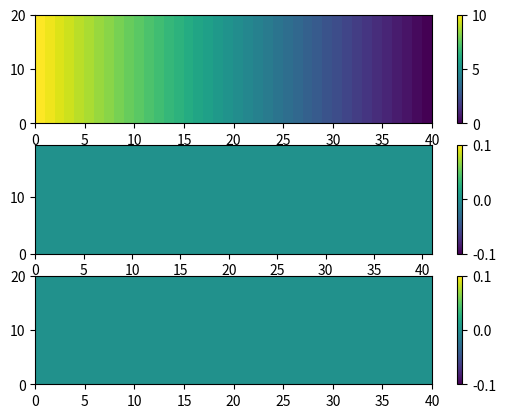

Reproduce this figure in Python. (Note: this script raises an exception after producing the figure.)
#!/usr/bin/env python3.3

import numpy as np
import scipy.sparse as sps

from scipy import linalg
from scipy.sparse import linalg as spslinalg
import matplotlib.pyplot as plt


# np.set_printoptions(linewidth=np.nan)

def SetGridPoints(options):
    if options == 0:
        return 3, 5
        # return 3, 3
    if options == 1:
        return 10, 15
    if options == 2:
        return 40, 20
    if options == 3:
        return 200, 60
    if options == 4:
        return 300, 151
    if options == 5:
        return 1000, 600

def SetRelaxation(options):
    if options == 0:
        return 1.0, 1.0
    if options == 1:
        return 0.8, 0.9
    if options == 2:
        return 0.5, 0.5
    if options == 3:
        return 0.3, 0.3

def CreateFields(n, Nx, Ny):
    tmp = []
    for item in range(0, n):
        tmp.append(np.zeros([Nx,Ny]))
    return tmp

def CreateMatrix(Ny, Nx):
    num = 5*Nx*Ny-2*Ny-2*Nx
    M = sps.coo_matrix((Ny*Nx, Ny*Nx), dtype=np.float64)

    M.row = np.array(np.zeros(num), dtype=np.intc)
    M.col = np.array(np.zeros(num), dtype=np.intc)
    M.data = np.array(np.zeros(num), dtype=np.float64)

    # aPp
    M.row[0:Ny*Nx] = np.arange(0, Ny*Nx)
    M.col[0:Ny*Nx] = np.arange(0, Ny*Nx)
    # M.data[0:Ny*Nx] = np.arange(1, Ny*Nx+1)

    for r in range(0, Ny):
        # aWp
        M.row [Ny*Nx + r*(Nx-1) : Ny*Nx + (r+1)*(Nx-1)] = np.arange(r*Nx+1,(r+1)*Nx)
        M.col [Ny*Nx + r*(Nx-1) : Ny*Nx + (r+1)*(Nx-1)] = np.arange(r*Nx,(r+1)*Nx-1)
        # M.data[Ny*Nx + r*(Nx-1) : Ny*Nx + (r+1)*(Nx-1)] = np.arange(r*Nx+2,(r+1)*Nx+1)

    # need another for loop because of memory
    for r in range(0, Ny):
        # aEp
        M.row [2*Ny*Nx-Ny + r*(Nx-1) : 2*Ny*Nx-Ny + (r+1)*(Nx-1)] = np.arange(r*Nx,(r+1)*Nx-1)
        M.col [2*Ny*Nx-Ny + r*(Nx-1) : 2*Ny*Nx-Ny + (r+1)*(Nx-1)] = np.arange(r*Nx+1,(r+1)*Nx)
        # M.data[2*Ny*Nx-Ny + r*(Nx-1) : 2*Ny*Nx-Ny + (r+1)*(Nx-1)] = np.arange(r*Nx+1,(r+1)*Nx)

    # aSp
    M.row[3*Ny*Nx-2*Ny:4*Ny*Nx-2*Ny-Nx] = np.arange(0, (Ny-1)*Nx)
    M.col[3*Ny*Nx-2*Ny:4*Ny*Nx-2*Ny-Nx] = np.arange(Nx, Ny*Nx)
    # M.data[3*Ny*Nx-2*Ny:4*Ny*Nx-2*Ny-Nx] = np.arange(1, Ny*Nx-Nx+1)

    # aNp
    M.row[4*Ny*Nx-2*Ny-Nx:5*Ny*Nx-2*Ny-2*Nx] = np.arange(Nx, Ny*Nx)
    M.col[4*Ny*Nx-2*Ny-Nx:5*Ny*Nx-2*Ny-2*Nx] = np.arange(0, (Ny-1)*Nx)
    # M.data[4*Ny*Nx-2*Ny-Nx:5*Ny*Nx-2*Ny-2*Nx] = np.arange(Nx+1, Ny*Nx+1)

    # connect with matrix in memory
    aP = M.data[0:Ny*Nx].reshape(Ny, Nx)
    aW = M.data[Ny*Nx:2*Ny*Nx-Ny].reshape(Ny, Nx-1)
    aE = M.data[2*Ny*Nx-Ny:3*Ny*Nx-2*Ny].reshape(Ny, Nx-1)
    aS = M.data[3*Ny*Nx-2*Ny:4*Ny*Nx-2*Ny-Nx].reshape(Ny-1, Nx)
    aN = M.data[4*Ny*Nx-2*Ny-Nx:5*Ny*Nx-2*Ny-2*Nx].reshape(Ny-1, Nx)

    return M, aP, aW, aE, aS, aN

def mplot(n):
    plt.subplot(3, 1, 1)
    plt.pcolor(u0)
    plt.colorbar()
    plt.subplot(3, 1, 2)
    plt.pcolor(v0)
    plt.colorbar()
    plt.subplot(3, 1, 3)
    plt.pcolor(p0)
    plt.colorbar()
    plt.savefig("fig_" + str(n) + ".png")
    # wait = input("PRESS ENTER TO CONTINUE.")
    plt.close()


################################################################################

iterNumber = 100
gridOpt = 2
relaxOpt = 3

mu = 17.218*10**-6
# rho = 1.2758
rho = 1
L = 2.0
h = 0.06
# mass_flow = 1
# AA = 0.5
# AE = 0.1
# pA = 9.6
# u_in = 10

alphaUV, alphaP = SetRelaxation(relaxOpt)
pNx, pNy = SetGridPoints(gridOpt)

uNx = pNx
uNy = pNy
vNx = pNx+1
vNy = pNy-1

# p0, p1, p2 = CreateFields(3, pNy, pNx)
p0, Axp, Ayp = CreateFields(3, pNy, pNx)
# u0, u1, u2 = CreateFields(3, uNy, uNx)
u0, Axu, Ayu = CreateFields(3, uNy, uNx)
# v0, v1, v2 = CreateFields(3, vNy, vNx)
v0, Axv, Ayv = CreateFields(3, vNy, vNx)

p_out, Axp_out, Ayp_out = CreateFields(3, pNy, 1)
u_in, Axu_in, Ayu_in = CreateFields(3, uNy, 1)



dx = L/(pNx+1)
dy = h/pNy

Axp.fill(dx)
Ayp.fill(dy)
Axp_out.fill(dx)
Ayp_out.fill(dy)
Axu_in.fill(dx)
Ayu_in.fill(dy)
# Axp[0,0] = 1
# Axp[0,1] = 2
# Axp[0,2] = 3
# Axp[1,0] = 1
# Axp[1,1] = 2
# Axp[1,2] = 3
# Axp[2,0] = 1
# Axp[2,1] = 2
# Axp[2,2] = 3
# Ayp = Axp.copy().transpose()

for r in range(0, uNy):
    for c in range(0, uNx-1):
        Axu[r,c] = (Axp[r,c] + Axp[r,c+1])/2
Axu[:,-1] = (Axp[:,-1] + Axp_out[:,0])/2

for r in range(0, uNy):
    for c in range(0, uNx-1):
        Ayu[r,c] = (Ayp[r,c] + Ayp[r,c+1])/2
Ayu[:,-1] = (Ayp[:,-1] + Ayp_out[:,0])/2


for r in range(0, vNy):
    for c in range(0, vNx-1):
        Axv[r,c] = (Axp[r,c] + Axp[r+1,c])/2
    Axv[r,-1] = (Axp_out[r,0] + Axp_out[r+1,0])/2

for r in range(0, vNy):
    for c in range(0, vNx-1):
        Ayv[r,c] = (Ayp[r,c] + Ayp[r+1,c])/2
    Ayv[r,-1] = (Ayp_out[r,0] + Ayp_out[r+1,0])/2



u_in.fill(10)
for c in range(0, uNx):
    u0[:,c] = u_in[:,0] - u_in[:,0]/(uNx-1) * c
# u0.fill(0.001)
# u0[:,0].fill(10)
# u0[:,1].fill(1)
# u0[:,2].fill(15)
# u0[:,-5].fill(0.1)

p_out.fill(1)

# pA = 6
# for c in range(0, pNx):
#     p0[:,c] = pA - (pA - p_out[:,0])/(pNx) * c
# p0[:,0].fill(5)
# p0[:,0].fill(4)
# p0[:,1].fill(-2)
# p0[:,9].fill(30)

# u0[:,0] = 0.1
# u0[:,1] = 0.2
# u0[:,2] = 0.3
# u0[:,3] = 0.4

# u0[:,0] = -0.1
# u0[:,1] = -0.2
# u0[:,2] = -0.3
# u0[:,3] = -0.4

# v0[:,0] = 0.1
# v0[:,1] = 0.2
# v0[2,2] = 0.0005
# v0[:,3] = 0.4

# v0[:,0] = -0.1
# v0[:,1] = -0.2
# v0[:,2] = -0.3
# v0[:,3] = -0.4
# v0[:,4] = -0.5

P, aPp, aWp, aEp, aSp, aNp = CreateMatrix(pNy, pNx)
U, aPu, aWu, aEu, aSu, aNu = CreateMatrix(uNy, uNx)
V, aPv, aWv, aEv, aSv, aNv = CreateMatrix(vNy, vNx)

Fxu = CreateFields(1, uNy, uNx+1)[0]
Fyu = CreateFields(1, uNy-1, uNx)[0]
Fxv = CreateFields(1, vNy, vNx+1)[0]
Fyv = CreateFields(1, vNy-1, vNx)[0]

aWup, aEup, aSup, aNup, bu = CreateFields(5, uNy, uNx)
Fwu, Feu, Fsu, Fnu, Spu, du = CreateFields(6, uNy, uNx)
bu_  =  bu.reshape(1, uNy*uNx)[0,:]

aWvp, aEvp, aSvp, aNvp, bv = CreateFields(5, vNy, vNx)
Fwv, Fev, Fsv, Fnv, Spv, dv = CreateFields(6, vNy, vNx)
bv_  =  bv.reshape(1, vNy*vNx)[0,:]

aWpp, aEpp, aSpp, aNpp, bp = CreateFields(5, pNy, pNx)
bp_  =  bp.reshape(1, pNy*(pNx))[0,:]

test = CreateFields(1, uNy, uNx)[0]
test2 = CreateFields(1, pNy, pNx)[0]

Dxuv = mu * dy / dx
Dyuv = mu * dx / dy


###############################################################################
for iteration in range(0, iterNumber):
    print("Current iteration:", iteration)
    mplot(iteration)


    for r in range(0, uNy):
        for c in range(1, uNx):
            Fxu[r,c] = (u0[r,c-1] + u0[r,c])/2 * rho * Ayp[r,c]
        Fxu[r,0] = (u_in[r] + u0[r,0])/2 * rho * Ayp[r,0]
        Fxu[r,-1] = u0[r,-1] * rho * Ayp_out[r,0]

    for r in range(0, uNy-1):
        for c in range(0, uNx):
            Fyu[r,c] = (v0[r,c] + v0[r,c+1])/2 * rho * Axu[r,c]


    for r in range(0, uNy):
        for c in range(0, uNx-1):
            # aWu[r,c] = - np.max([ Fxu[r,c+1], 0])
            aWu[r,c] = - np.max([ Fxu[r,c+1], Dxuv+Fxu[r,c+1]/2, 0])
            # aEu[r,c] = - np.max([-Fxu[r,c+1], 0])
            aEu[r,c] = - np.max([-Fxu[r,c+1], Dxuv-Fxu[r,c+1]/2, 0])

    for r in range(0, uNy-1):
        for c in range(0, uNx):
            # aSu[r,c] = - np.max([ Fyu[r,c], 0])
            aSu[r,c] = - np.max([ Fyu[r,c], Dyuv+Fyu[r,c]/2, 0])
            # aNu[r,c] = - np.max([-Fyu[r,c], 0])
            aNu[r,c] = - np.max([-Fyu[r,c], Dyuv-Fyu[r,c]/2, 0])


    aWup[:,  1:] = -aWu.copy()
    aEup[:, :-1] = -aEu.copy()
    aSup[:-1, :] = -aSu.copy()
    aNup[ 1:, :] = -aNu.copy()
    Fwu = Fxu.copy()[:,:-1]
    Feu = Fxu.copy()[:, 1:]
    Fsu[:-1, :] = Fyu.copy()
    Fnu[1:, :] = Fyu.copy()

    Spu[:,0] = -Fxu.copy()[:,0]


    for r in range(0, uNy):
        for c in range(0, uNx):
            aPu[r,c] = ( aWup[r,c] + aEup[r,c] + aSup[r,c] + aNup[r,c]
                         - Fwu[r,c] + Feu[r,c] - Fsu[r,c] + Fnu[r,c] - Spu[r,c])
            aPu[r,c] = aPu[r,c]/alphaUV
            du[r,c] = Ayu[r,c]/aPu[r,c]
    # print(du)


    for r in range(0, uNy):
        for c in range(0, uNx-1):
            bu[r,c] = (p0[r,c] - p0[r,c+1]) * Ayu[r,c] + (1 - alphaUV) * aPu[r,c] * u0[r,c]
        bu[r,-1] = (p0[r,-1] - p_out[r,0]) * Ayu[r,-1] + (1 - alphaUV) * aPu[r,-1] * u0[r,-1]
        bu[r,0] = bu[r,0] + (u_in[r,0] * rho * Ayu_in[r,0]) * u_in[r,0]


    xu = spslinalg.bicgstab(U, bu_, tol=1e-8)[0].reshape((uNy,uNx))

################################################################################

    # u0[0,:] = 0.1
    # u0[1,:] = 0.2
    # u0[2,:] = 0.3
    # u0[3,:] = 0.4
    # u0[4,:] = 0.5





    for r in range(0, vNy):
        for c in range(1, vNx):
            Fxv[r,c] = (u0[r+1,c-1] + u0[r,c-1])/2 * rho * (Ayu[r+1,c-1] + Ayu[r,c-1])/2
        Fxv[r,-1] = (u0[r+1,-1] + u0[r,-1])/2 * rho * (Ayu[r+1,-1] + Ayu[r,-1])/2
        Fxv[r,0] = (u_in[r+1] + u_in[r])/2 * rho * (Ayu_in[r+1] + Ayu_in[r])/2

    # v0[0,:] = 0.1
    # v0[1,:] = 0.2
    # v0[2,:] = 0.3
    # v0[3,:] = 0.4

    for r in range(0, vNy-1):
        for c in range(0, vNx):
            Fyv[r,c] = (v0[r,c] + v0[r+1,c])/2 * rho * Axv[r,c]

    # Fxv[0,3] = 34

    for r in range(0, vNy):
        for c in range(0, vNx-1):
            # aWv[r,c] = - np.max([ Fxv[r,c+1], 0])
            aWv[r,c] = - np.max([ Fxv[r,c+1], Dxuv+Fxv[r,c+1]/2, 0])
            # aEv[r,c] = - np.max([-Fxv[r,c+1], 0])
            aEv[r,c] = - np.max([-Fxv[r,c+1], Dxuv-Fxv[r,c+1]/2, 0])

    for r in range(0, vNy-1):
        for c in range(0, vNx):
            # aSv[r,c] = - np.max([ Fyv[r,c], 0])
            aSv[r,c] = - np.max([ Fyv[r,c], Dyuv+Fyv[r,c]/2, 0])
            # aNv[r,c] = - np.max([-Fyv[r,c], 0])
            aNv[r,c] = - np.max([-Fyv[r,c], Dyuv-Fyv[r,c]/2, 0])
            # if aNv[r,c] == - (Dyuv-Fyv[r,c]/2):
            #     print("bla")

    aWvp[:,  1:] = -aWv.copy()
    aEvp[:, :-1] = -aEv.copy()
    aSvp[:-1, :] = -aSv.copy()
    aNvp[ 1:, :] = -aNv.copy()
    Fwv = Fxv.copy()[:,:-1]
    Fev = Fxv.copy()[:,1:]
    Fsv[:-1, :] = Fyv.copy()
    Fnv[1:, :] = Fyv.copy()

    Spv[:,0] = -Fxv.copy()[:,0]

    for r in range(0, vNy):
        for c in range(0, vNx):
            aPv[r,c] = ( aWvp[r,c] + aEvp[r,c] + aSvp[r,c] + aNvp[r,c]
                         - Fwv[r,c] + Fev[r,c] - Fsv[r,c] + Fnv[r,c] - Spv[r,c])
            aPv[r,c] = aPv[r,c]/alphaUV
            dv[r,c] = Axv[r,c]/aPv[r,c]

    for r in range(0, vNy):
        for c in range(0, vNx-1):
            bv[r,c] = (p0[r+1,c] - p0[r,c]) * Axv[r,c] + (1 - alphaUV) * aPv[r,c] * v0[r,c]
        bv[r,-1] = (p_out[r+1] - p_out[r]) * Axv[r,c] + (1 - alphaUV) * aPv[r,-1] * v0[r,-1]
        # bv[r,0] = bv[r,0] + Fxv[r,0] * u_in[r,0]


    xv = spslinalg.bicgstab(V, bv_, tol=1e-8)[0].reshape((vNy,vNx))

#################################################################################




    for r in range(0, pNy):
        for c in range(0, pNx-1):
            aWp[r,c] = - du[r,c] * rho * Ayu[r,c]

    for r in range(0, pNy):
        for c in range(0, pNx-1):
            aEp[r,c] = - du[r,c] * rho * Ayu[r,c]

    for r in range(0, pNy-1):
        for c in range(0, pNx):
            aSp[r,c] = - dv[r,c] * rho * Axv[r,c]
            aNp[r,c] = - dv[r,c] * rho * Axv[r,c]


    aWpp[:, 1:] = -aWp.copy()
    aEpp[:, :-1] = -aEp.copy()
    aEpp[:,-1] = du[:,-1] * rho * Ayu[:,-1]
    aSpp[:-1, :] = -aSp.copy()
    aNpp[ 1:, :] = -aNp.copy()


    for r in range(0, pNy):
        for c in range(0, pNx):
            aPp[r,c] = aWpp[r,c] + aEpp[r,c] + aSpp[r,c] + aNpp[r,c]

    for r in range(0, pNy):
        for c in range(1, pNx):
            bp[r,c] = xu[r,c-1] * rho * Ayu[r,c-1] - xu[r,c] * rho * Ayu[r,c]
        bp[r,0] = u_in[r,0] * rho * Ayu_in[r,0] - xu[r,0] * rho * Ayu[r,0]

    # bp.fill(0)
    for r in range(1, pNy-1):
        for c in range(0, pNx):
            bp[r,c] = bp[r,c] + xv[r,c] * rho * Axv[r,c] - xv[r-1,c] * rho *Axv[r-1,c]
    bp[0,:] = bp[0,:] + xv[0,:-1] * rho * Axv[0,:-1]
    bp[-1,:] = bp[-1,:] - xv[-1,:-1] * rho * Axv[-1,:-1]

    xp = spslinalg.bicgstab(P, bp_, tol=1e-8)[0].reshape((pNy,pNx))


    for r in range(0, pNy):
        for c in range(0, pNx):
            p0[r,c] = p0[r,c] + alphaP * xp[r,c]

    for r in range(0, uNy):
        for c in range(0, uNx-1):
            u0[r,c] = xu[r,c] + du[r,c] * (xp[r,c] - xp[r,c+1])
        u0[r,-1] = xu[r,-1] + du[r,-1] * (xp[r,-1])


    for r in range(0, vNy):
        for c in range(0, vNx-1):
            v0[r,c] = xv[r,c] + dv[r,c] * (xp[r+1,c] - xp[r,c])
        v0[r,-1] = xv[r,-1] + dv[r,-1] * (p_out[r+1] - p_out[r])


    diff = rho * test * Ayu - rho * u0 *Ayu
    if abs(np.max(diff)) < 10**-10:
        diff2 = test2 - p0
        if abs(np.max(diff2)) < 10**-12:
            print("fertig")
            print(iteration)
            # mplot()
            break
    test = u0.copy()
    test2 = p0.copy()
